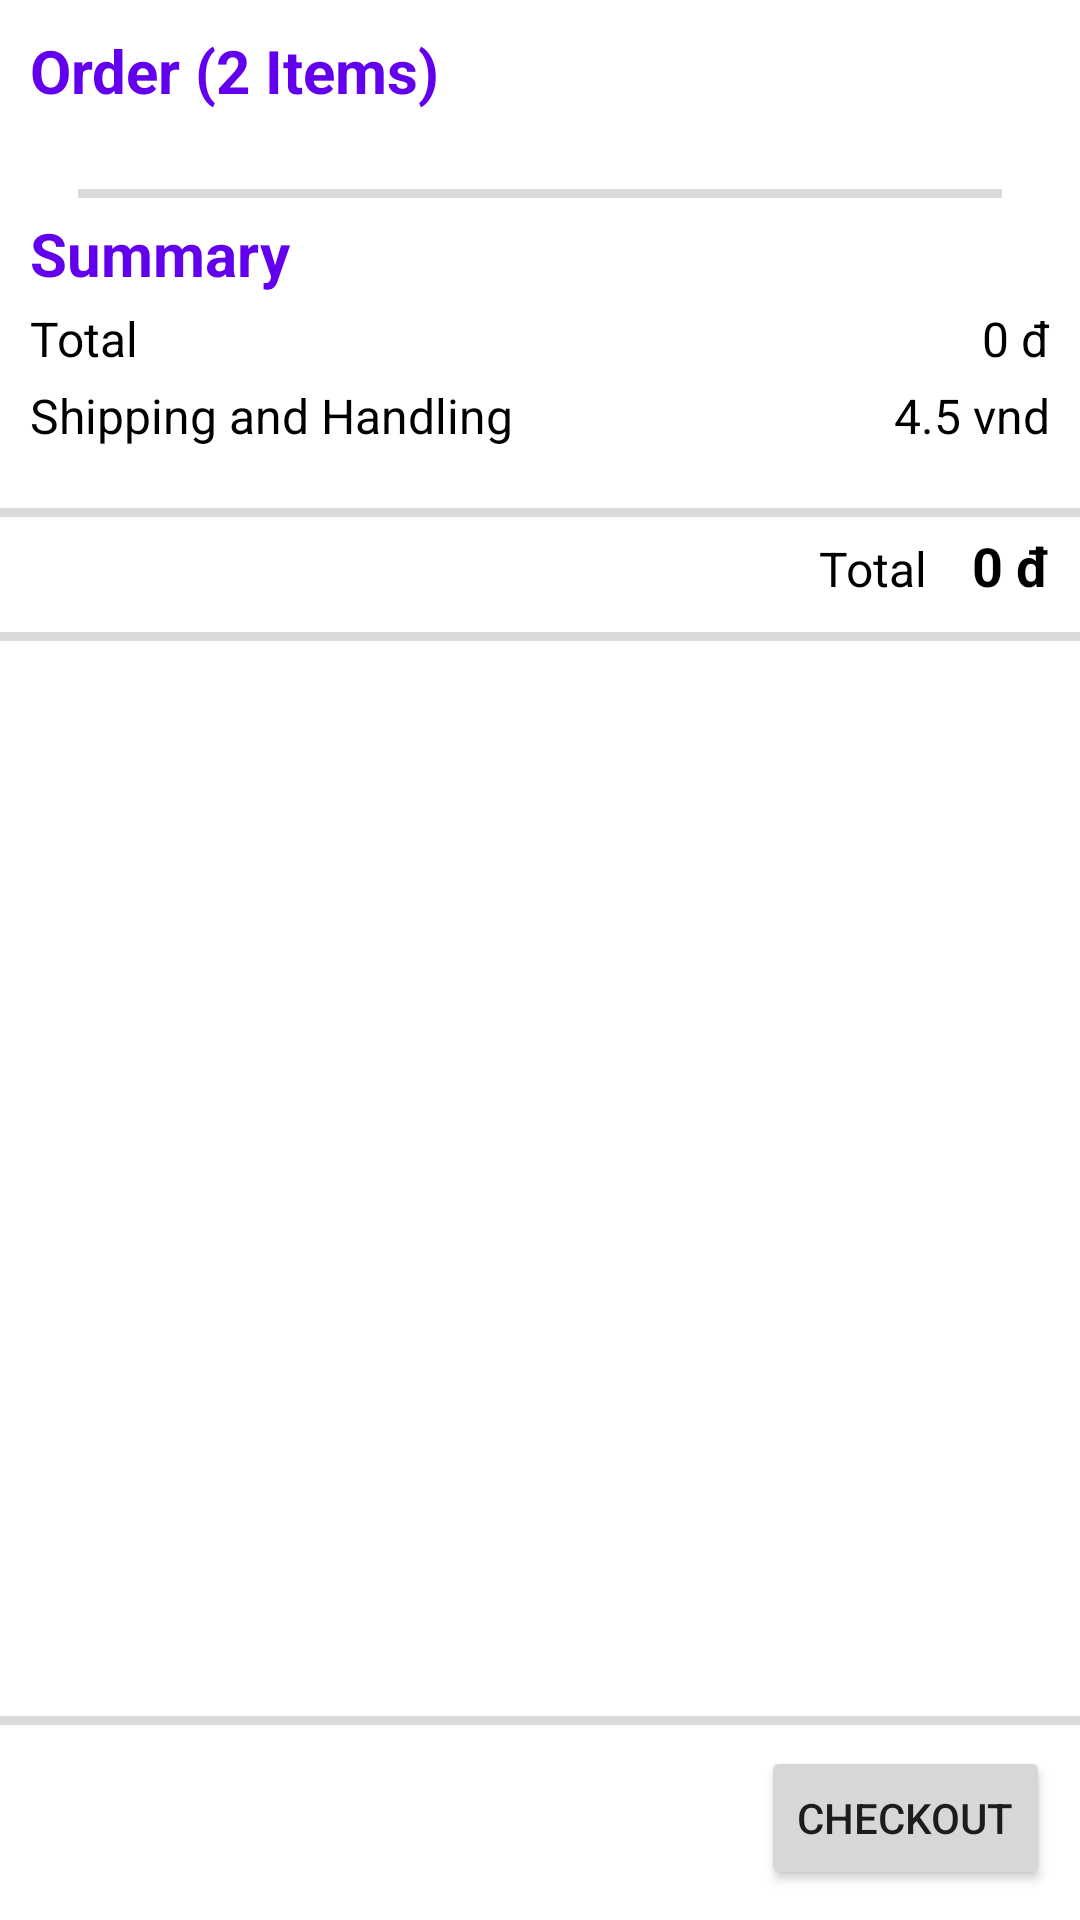

This screen was rendered from an Android layout file. Write that file and the resources it references.
<!-- AndroidManifest.xml: application theme Theme.LastTermDemo3 -->
<!-- res/layout/fragment_cart.xml -->
<?xml version="1.0" encoding="utf-8"?>
<androidx.constraintlayout.widget.ConstraintLayout xmlns:android="http://schemas.android.com/apk/res/android"
    xmlns:app="http://schemas.android.com/apk/res-auto"
    xmlns:tools="http://schemas.android.com/tools"
    android:layout_width="match_parent"
    android:layout_height="match_parent"
    tools:context=".Fragment.CartFragment">

    <ScrollView
        android:layout_width="match_parent"
        android:layout_height="0dp"
        android:layout_marginBottom="15dp"
        app:layout_constraintBottom_toTopOf="@+id/linearLayout3"
        app:layout_constraintEnd_toEndOf="parent"
        app:layout_constraintStart_toStartOf="parent"
        app:layout_constraintTop_toTopOf="parent">

        <LinearLayout
            android:layout_width="match_parent"
            android:layout_height="wrap_content"
            android:orientation="vertical">

            <TextView
                android:layout_width="wrap_content"
                android:layout_height="match_parent"
                android:textColor="@color/purple_500"
                android:textSize="20dp"
                android:textStyle="bold"
                android:padding="10dp"
                android:text="Order (2 Items)"/>

            <androidx.recyclerview.widget.RecyclerView
            android:id="@+id/recyclerView"
            android:layout_width="match_parent"
            android:layout_height="wrap_content"
            android:clipToPadding="false"
            android:paddingStart="10dp"
            android:paddingEnd="10dp"
            app:layoutManager="androidx.recyclerview.widget.LinearLayoutManager"
            tools:listitem="@layout/cart_items" />

            <androidx.constraintlayout.widget.ConstraintLayout
                android:layout_width="match_parent"
                android:layout_height="wrap_content">
                <RelativeLayout
                    android:id="@+id/relativeLayout4"
                    android:layout_width="match_parent"
                    android:layout_height="wrap_content"
                    android:padding="10dp"
                    android:layout_marginBottom="6dp"
                    android:layout_marginTop="6dp"
                    app:layout_constraintEnd_toEndOf="parent"
                    app:layout_constraintStart_toStartOf="parent"
                    app:layout_constraintTop_toTopOf="parent">

                    <View
                        android:layout_marginEnd="16dp"
                        android:layout_marginStart="16dp"
                        android:layout_alignParentTop="true"
                        android:layout_width="match_parent"
                        android:layout_height="3dp"
                        android:background="@drawable/border_top" />

                    <LinearLayout
                        android:layout_marginTop="8dp"
                        android:id="@+id/linearLayout5"
                        android:layout_width="wrap_content"
                        android:layout_height="wrap_content"
                        android:layout_alignParentStart="true"
                        android:layout_alignParentBottom="true"
                        android:orientation="vertical">

                        <TextView
                            android:layout_width="wrap_content"
                            android:layout_height="wrap_content"
                            android:text="Summary"
                            android:textColor="@color/purple_500"
                            android:textSize="20dp"
                            android:textStyle="bold" />

                        <TextView
                            android:layout_width="wrap_content"
                            android:layout_height="wrap_content"
                            android:layout_marginTop="4dp"
                            android:text="Total"
                            android:textColor="@color/black"
                            android:textSize="16dp" />

                        <TextView
                            android:layout_width="wrap_content"
                            android:layout_height="wrap_content"
                            android:layout_marginTop="4dp"
                            android:text="Shipping and Handling"
                            android:textColor="@color/black"
                            android:textSize="16dp" />
                    </LinearLayout>

                    <LinearLayout
                        android:layout_width="wrap_content"
                        android:layout_height="wrap_content"
                        android:layout_alignParentEnd="true"
                        android:layout_alignParentBottom="true"
                        android:gravity="right"
                        android:orientation="vertical"
                        app:layout_constraintEnd_toEndOf="parent">


                        <TextView
                            android:id="@+id/txtPrice"
                            android:layout_width="wrap_content"
                            android:layout_height="wrap_content"
                            android:layout_marginTop="4dp"
                            android:text="0 đ"
                            android:textColor="@color/black"
                            android:textSize="16dp" />

                        <TextView
                            android:layout_width="wrap_content"
                            android:layout_height="wrap_content"
                            android:layout_marginTop="4dp"
                            android:text="4.5 vnd"
                            android:textColor="@color/black"
                            android:textSize="16dp" />
                    </LinearLayout>

                </RelativeLayout>
            </androidx.constraintlayout.widget.ConstraintLayout>

            <View
                android:layout_marginTop="10dp"
                android:layout_width="match_parent"
                android:layout_height="3dp"
                android:background="@drawable/border_top" />

            <RelativeLayout
                android:layout_width="match_parent"
                android:layout_height="wrap_content"
                android:paddingEnd="10dp"
                >

                <LinearLayout
                    android:layout_width="wrap_content"
                    android:layout_height="wrap_content"
                    android:layout_alignParentEnd="true"
                    android:layout_alignParentBottom="true"
                    android:gravity="right"
                    android:orientation="horizontal"
                    app:layout_constraintEnd_toEndOf="parent">


                    <TextView
                        android:layout_width="wrap_content"
                        android:layout_height="wrap_content"
                        android:layout_marginTop="4dp"
                        android:text="Total"
                        android:textColor="@color/black"
                        android:textSize="16dp" />

                    <TextView
                        android:id="@+id/ToltalPrice"
                        android:layout_marginLeft="15dp"
                        android:layout_width="wrap_content"
                        android:layout_height="wrap_content"
                        android:layout_marginTop="4dp"
                        android:text="0 đ"
                        android:textStyle="bold"
                        android:textColor="@color/black"
                        android:textSize="18dp" />
                </LinearLayout>

            </RelativeLayout>

            <View
                android:layout_marginTop="10dp"
                android:layout_width="match_parent"
                android:layout_height="3dp"
                android:background="@drawable/border_top" />

            <androidx.recyclerview.widget.RecyclerView
                android:id="@+id/recyclerView_inspired"
                android:layout_width="match_parent"
                android:layout_height="wrap_content"
                android:clipToPadding="false"
                android:paddingStart="10dp"
                android:paddingEnd="10dp"
                app:layoutManager="androidx.recyclerview.widget.LinearLayoutManager"
                android:orientation="horizontal"
                tools:listitem="@layout/inspired_products" />
        </LinearLayout>
    </ScrollView>



    <RelativeLayout
        android:id="@+id/linearLayout3"
        android:layout_width="match_parent"
        android:layout_height="wrap_content"
        android:orientation="horizontal"
        app:layout_constraintBottom_toBottomOf="parent"
        app:layout_constraintEnd_toEndOf="parent"
        app:layout_constraintStart_toStartOf="parent"
        >
        <View
            android:layout_alignParentTop="true"
            android:layout_width="match_parent"
            android:layout_height="3dp"
            android:background="@drawable/border_top" />
        <Button
            android:id="@+id/button"
            android:layout_width="wrap_content"
            android:layout_height="wrap_content"
            android:layout_alignParentEnd="true"
            android:layout_margin="10dp"
            android:layout_weight="1"
            android:text="Checkout" />
    </RelativeLayout>



</androidx.constraintlayout.widget.ConstraintLayout>
<!-- res/layout/cart_items.xml (included above) -->
<androidx.constraintlayout.widget.ConstraintLayout xmlns:android="http://schemas.android.com/apk/res/android"
    xmlns:app="http://schemas.android.com/apk/res-auto"
    xmlns:tools="http://schemas.android.com/tools"
    android:layout_width="match_parent"
    android:layout_height="wrap_content"
    android:padding="10dp"
    android:layout_margin="5dp"
    android:background="@drawable/radius_layout"
    android:orientation="horizontal">

    <de.hdodenhof.circleimageview.CircleImageView
        android:id="@+id/Image"
        android:layout_width="90dp"
        android:layout_height="90dp"
        android:layout_centerInParent="true"
        android:layout_marginStart="8dp"
        android:src="@drawable/gi_y"
        app:layout_constraintStart_toStartOf="parent"
        app:layout_constraintTop_toTopOf="parent" />

    <RelativeLayout
        android:id="@+id/linearLayout4"
        android:layout_width="0dp"
        android:layout_height="0dp"
        android:layout_marginStart="8dp"
        android:layout_marginTop="8dp"
        android:layout_marginBottom="8dp"
        android:orientation="vertical"
        app:layout_constraintBottom_toBottomOf="parent"
        app:layout_constraintEnd_toStartOf="@+id/relativeLayout3"
        app:layout_constraintStart_toEndOf="@+id/Image"
        app:layout_constraintTop_toTopOf="parent">

        <LinearLayout
            android:layout_width="wrap_content"
            android:layout_height="wrap_content"
            android:layout_above="@+id/price_text_view"
            android:layout_alignParentStart="true"
            android:layout_alignParentTop="true"
            android:layout_marginBottom="0dp"
            android:orientation="vertical">

            <TextView
                android:id="@+id/product_name_text_view"
                android:layout_width="wrap_content"
                android:layout_height="wrap_content"
                android:ellipsize="end"
                android:fontFamily="@font/bebas_neue"
                android:maxLines="2"
                android:text="Product name"
                android:textColor="@color/black"
                android:textSize="14dp"
                android:textStyle="bold" />

            <TextView
                android:id="@+id/product_branch"
                android:layout_width="wrap_content"
                android:layout_height="wrap_content"
                android:text="NIKE"
                android:textColor="@color/color_gray"
                android:textSize="13dp"
                android:textStyle="bold" />
        </LinearLayout>

        <TextView
            android:layout_alignParentBottom="true"
            android:layout_alignParentStart="true"
            android:id="@+id/price_text_view"
            android:layout_width="wrap_content"
            android:layout_height="wrap_content"
            android:text="$0.00"
            android:textColor="#5A70E8"
            android:textSize="16dp"
            android:textStyle="bold" />
    </RelativeLayout>

    <RelativeLayout
        android:id="@+id/relativeLayout3"
        android:layout_width="80dp"
        android:layout_height="0dp"
        android:layout_marginTop="8dp"
        android:layout_marginBottom="8dp"
        app:layout_constraintBottom_toBottomOf="parent"
        app:layout_constraintEnd_toEndOf="parent"
        app:layout_constraintTop_toTopOf="parent">

        <androidx.appcompat.widget.AppCompatButton
            android:id="@+id/btnDelete"
            android:layout_width="20dp"
            android:layout_height="20dp"
            android:layout_alignParentTop="true"
            android:layout_alignParentRight="true"
            android:background="@drawable/ic_baseline_delete_24" />

        <LinearLayout
            android:id="@+id/linearLayout2"
            android:layout_width="wrap_content"
            android:layout_height="wrap_content"
            android:layout_alignParentEnd="true"
            android:layout_alignParentBottom="true"
            android:orientation="horizontal"
            app:layout_constraintEnd_toEndOf="parent"
            app:layout_constraintTop_toTopOf="parent">


            <TextView
                android:id="@+id/increaseQuantity"
                android:layout_width="match_parent"
                android:layout_height="wrap_content"
                android:layout_weight="1"
                android:gravity="center"
                android:paddingLeft="5dp"
                android:paddingRight="5dp"
                android:text="+"
                android:textColor="@color/black"
                android:textSize="20dp"
                android:textStyle="bold" />

            <TextView
                android:id="@+id/txtQuantity"
                android:layout_width="match_parent"
                android:layout_height="wrap_content"
                android:layout_weight="1"
                android:gravity="center"
                android:text="1"
                android:textColor="@color/black"
                android:textSize="16dp"
                android:textStyle="bold" />

            <TextView
                android:id="@+id/decreaseQuantity"
                android:layout_width="match_parent"
                android:layout_height="wrap_content"
                android:layout_weight="1"
                android:gravity="center"
                android:paddingLeft="5dp"
                android:paddingRight="5dp"
                android:text="-"
                android:textColor="@color/black"
                android:textSize="20dp"
                android:textStyle="bold" />
        </LinearLayout>
    </RelativeLayout>


</androidx.constraintlayout.widget.ConstraintLayout>
<!-- res/layout/inspired_products.xml (included above) -->
<?xml version="1.0" encoding="utf-8"?>
<androidx.constraintlayout.widget.ConstraintLayout xmlns:android="http://schemas.android.com/apk/res/android"
    xmlns:app="http://schemas.android.com/apk/res-auto"
    android:layout_width="wrap_content"
    android:layout_height="wrap_content"
    android:layout_margin="8dp">

    <LinearLayout
        android:layout_width="match_parent"
        android:layout_height="wrap_content"
        android:orientation="vertical"
        app:layout_constraintBottom_toBottomOf="parent"
        app:layout_constraintEnd_toEndOf="parent"
        app:layout_constraintStart_toStartOf="parent"
        app:layout_constraintTop_toTopOf="parent">

        <de.hdodenhof.circleimageview.CircleImageView
            android:id="@+id/Image"
            android:layout_width="90dp"
            android:layout_height="90dp"
            android:layout_centerInParent="true"
            android:src="@drawable/gi_y" />

        <TextView
            android:id="@+id/textView"
            android:layout_width="match_parent"
            android:layout_height="wrap_content"
            android:layout_weight="1"
            android:gravity="center"
            android:text="ADIDAS" />

    </LinearLayout>
</androidx.constraintlayout.widget.ConstraintLayout>
<!-- resources referenced by this layout -->
<resources>
  <color name="black">#FF000000</color>
  <color name="color_gray">#8E8E8E</color>
  <color name="purple_500">#FF6200EE</color>
  <!-- drawable border_top (drawable) -->
  <?xml version="1.0" encoding="utf-8"?>
  <shape xmlns:android="http://schemas.android.com/apk/res/android">
      <solid android:color="#00000000" />
      <stroke
          android:width="2dp" android:color="#DADADA" />
  </shape>
  <!-- drawable gi_y: jpg bitmap (drawable, 29196 bytes) -->
  <!-- drawable radius_layout (drawable) -->
  <?xml version="1.0" encoding="utf-8"?>
  <shape
      xmlns:android="http://schemas.android.com/apk/res/android"
      android:shape="rectangle"   >
  
      <solid
         >
      </solid>
  
      <stroke
          android:width="2dp"
          android:color="#C4CDE0" >
      </stroke>
  
      <padding
          android:left="5dp"
          android:top="5dp"
          android:right="5dp"
          android:bottom="5dp"    >
      </padding>
  
      <corners
          android:radius="11dp"   >
      </corners>
  
  </shape>
  <style name="Theme.LastTermDemo3" parent="Theme.MaterialComponents.DayNight.NoActionBar">
          
          <item name="colorPrimary">@color/purple_500</item>
          <item name="colorPrimaryVariant">@color/purple_700</item>
          <item name="colorOnPrimary">@color/white</item>
          
          <item name="colorSecondary">@color/teal_200</item>
          <item name="colorSecondaryVariant">@color/teal_700</item>
          <item name="colorOnSecondary">@color/black</item>
          
          <item name="android:statusBarColor">?attr/colorPrimaryVariant</item>
          
      </style>
  <color name="purple_700">#FF3700B3</color>
  <color name="white">#FFFFFFFF</color>
  <color name="teal_200">#FF03DAC5</color>
  <color name="teal_700">#FF018786</color>
</resources>
